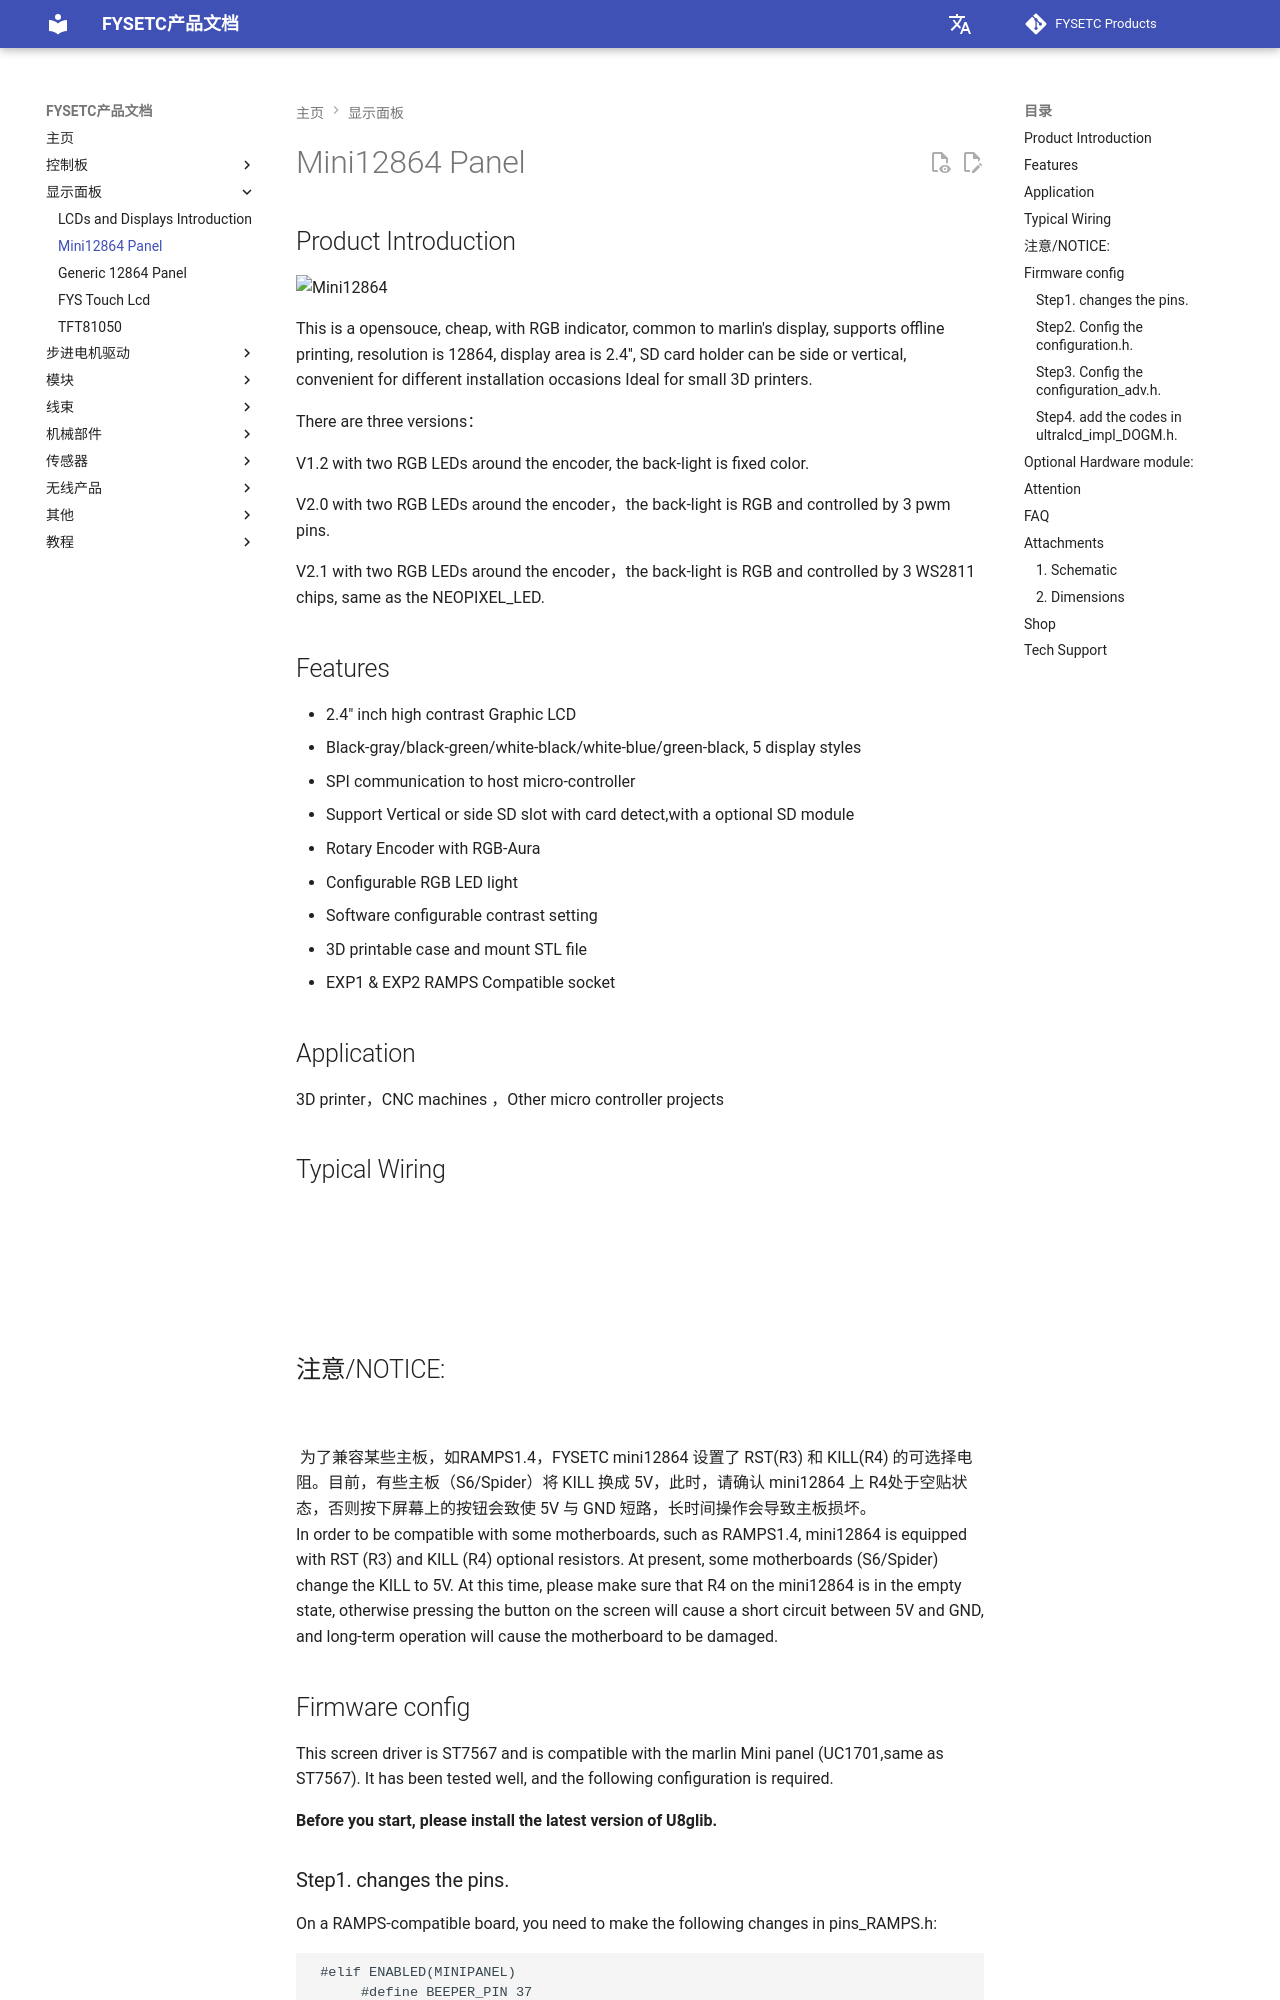

repository: FYSETC/wiki.fysetc · page: zh/Mini12864_Panel/index.html · generator: mkdocs

## Product Introduction


![Mini12864](images/Mini12864.png)

This is a opensouce, cheap, with RGB indicator, common to marlin's display, supports offline printing, resolution is 12864, display area is 2.4'', SD card holder can be side or vertical, convenient for different installation occasions Ideal for small 3D printers.

There are three versions：

V1.2 with  two RGB LEDs around the encoder, the back-light is fixed color.

V2.0 with  two RGB LEDs around the encoder，the  back-light is  RGB  and controlled by 3 pwm pins.

V2.1 with  two RGB LEDs around the encoder，the  back-light is  RGB  and controlled by 3 WS2811 chips, same as the NEOPIXEL_LED.

## Features

- 2.4" inch high contrast Graphic LCD
- Black-gray/black-green/white-black/white-blue/green-black, 5 display styles
- SPI communication to host micro-controller
- Support Vertical or side SD slot with card detect,with a optional  SD module
- Rotary Encoder with RGB-Aura
- Configurable RGB LED light
- Software configurable contrast setting
- 3D printable case and mount STL file 
- EXP1 & EXP2  RAMPS Compatible socket



## Application

3D printer，CNC machines ，Other micro controller projects



## Typical  Wiring
![](images/Mini12864-bottom.svg)

![](images/Mini12864-EXP1.svg)

![](images/Mini12864-EXP2.svg)

## 注意/NOTICE:

![](images/Spider_notice.png)

    为了兼容某些主板，如RAMPS1.4，FYSETC mini12864 设置了 RST(R3) 和 KILL(R4) 的可选择电阻。目前，有些主板（S6/Spider）将 KILL 换成 5V，此时，请确认 mini12864 上 R4处于空贴状态，否则按下屏幕上的按钮会致使 5V 与 GND 短路，长时间操作会导致主板损坏。<br/>   In order to be compatible with some motherboards, such as RAMPS1.4, mini12864 is equipped with RST (R3) and KILL (R4) optional resistors. At present, some motherboards (S6/Spider) change the KILL to 5V. At this time, please make sure that R4 on the mini12864 is in the empty state, otherwise pressing the button on the screen will cause a short circuit between 5V and GND, and long-term operation will cause the motherboard to be damaged.

## Firmware config

This screen driver is ST7567 and is compatible with the marlin Mini panel (UC1701,same as ST7567). It has been tested well, and the following configuration is required.

**Before you start, please install the latest version of U8glib.**
